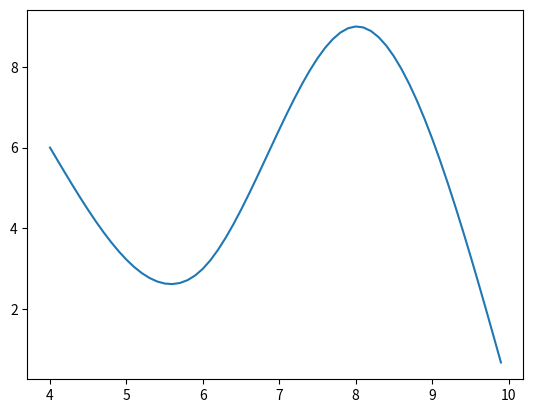

The matplotlib source for this figure:
import numpy as np
import matplotlib.pyplot as plt


def spline(x, y, xx):
    n = len(x) - 1
    yy = []
    a = y
    h = []
    c = []
    z = []
    b = []
    d = []

    for i in range(n):
        h.append(x[i + 1] - x[i])
    A_len = len(h) - 1  # check this
    A = np.zeros((A_len, A_len))

    for i in range(A_len):
        if (i != 0):
            A[i][i - 1] = h[i]
        if (i != A_len - 1):
            A[i][i + 1] = h[i + 1]
        A[i][i] = 2 * (h[i] + h[i + 1])
    for i in range(n - 1):
        z.append(3 * ((y[i + 2] - y[i + 1]) / h[i + 1] - (y[i + 1] - y[i]) / h[i]))
    tmp = np.linalg.solve(A, z)
    c.append(0)
    for i in range(len(tmp)):
        c.append(tmp[i])
    c.append(0)
    for i in range(n):
        b.append((y[i + 1] - y[i]) / h[i] - h[i] / 3 * (c[i + 1] + 2 * c[i]))
        d.append(1 / (3 * h[i]) * (c[i + 1] - c[i]))
    j = 0
    for i in range(n):
        while j < len(xx) and xx[j] <= x[i + 1]:
            yy.append(d[i] * (xx[j] - x[i]) ** 3 + c[i] * (xx[j] - x[i]) ** 2 + b[i] * (xx[j] - x[i]) + a[i])
            # print(j,xx[j],yy[j])
            j += 1
    print("n:", n)
    print("a:", a)
    print("b:", b)
    print("c:", c)
    print("d:", d)
    plt.plot(xx, yy)
    plt.show()


# gegeben
x = [4, 6, 8, 10]
y = [6, 3, 9, 0]

xx = np.arange(min(x), max(x), 0.1)
spline(x, y, xx)
